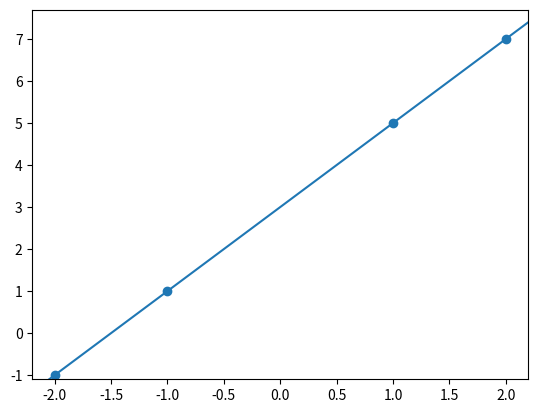

The matplotlib source for this figure:
#!/usr/bin/env python3
# -*- coding: utf-8 -*-
"""
Created on Thu Jun 18 18:48:50 2020

@author: jorgereis
"""

# =============================================================================
# Imports e interface com o usuário
# =============================================================================
import numpy as np
import matplotlib.pyplot as plt

# userInput = input (
# 'Qual a base que você quer que eu use? \nPor favor, selecione dentre exp.[1], trig.[2] ou polin.[3] \n'
                   # )

userInput = '3'

IMpossible_values = ['1', '2', 'e', 'E', 't', 'T']
possible_values = ['3', 'p', 'P']

if userInput in IMpossible_values:
    raise NameError ('Ainda não sei fazer assim desse jeito, sorry :/')
elif userInput in possible_values:
    print ('OK! Você selecionou o método com polinômios. \n')
else:
    raise NameError ('Você selecionou um valor que eu não sei trabalhar com. Tente novamente.')    



# =============================================================================
# Dados
# =============================================================================
x_data = [1, 2, -1, -2]
y_data = [5, 7,  1, -1]
# y = 2x + 3

base = 2



# =============================================================================
# Def. das funções
# =============================================================================

def polinomialF(_base, _x_data, _y_data):
    """
    Com a base polinomial P_n, a primeira coluna é preenchida com '1',
a segunda com x_i^1 = x_i e da terceira em diante, seguem-se as potências.    
    """
    _null_matrix = np.zeros(   (  len(_x_data) , _base  )   )
    
    for i in range( len(_null_matrix[0]) ):
        if i == 0:
            _null_matrix[:,i] = 1
        elif i == 1:
            _null_matrix[:,i] = np.array(_x_data)
        else:
            _aux = np.zeros(   ( len(_x_data) , 1)   ) # vetor-coluna nulo
            for j in range ( len(_x_data) ):
                _aux[j] = _x_data[j]**i        
            _null_matrix[:,i] = _aux[:,0]
    
    return _null_matrix


def polinomioGrauN(_x_value, _base_coefficients):
    """
    Retorna um polinômio para '_x_values' dados os '_base_coefficients' 
    matriz de base = {1, x, x², ..., x^} 
    coeficientes da base = {c_0, c_1, ..., c_n} = [C]
    """
    _y = 0
    for i in range( len(_base_coefficients) ):
        if i > 0:
            print (_base_coefficients[i])
            _y += _base_coefficients[i]*(_x_value**i)
        elif i == 0:
            _y += _base_coefficients[0]
    return _y





# =============================================================================
# Resolver sistema linear
# =============================================================================
    

matrixF = polinomialF(base, x_data, y_data)
# print( '\nThis is the polinomial-based matrice F: \n{}'.format(matrixF) )

"""
Para resolver o sistema, precisamos elencar a matrizF transposta, de tal modo que
matrizF^T · matrizF · C = matrizF^T · Y. 
Daí, só precisamos resolver o sistema linear para C.  
"""

Y = np.array(y_data).T # cria o vetor-coluna com os dados de y
# print(Y)

A = matrixF.T @ matrixF # cria a matriz-transposta da matrizF e faz produto matricial
# print('\n', A, '\n')

B = matrixF.T @ Y

C = np.linalg.solve(A, B) #resolve o sistema linear
C = C.tolist()
# print('\nEsta é a solução do sistema: \n{} \n'.format(C))





# =============================================================================
# Plots
# =============================================================================

'''
Plot dos dados
'''
plt.scatter(x_data , y_data)

'''
Plot da função encontrada mediante a base escolhida
'''
x = np.linspace(-100,100)
plt.plot(x, polinomioGrauN(x, C))

####Como fazer um plot genérico para uma base qualquer?
####UPDATE: resolvido para polinômios. Replicar?



'''
Alinhamento do gráfico
'''
x_min, x_max = 1.1*min(x_data), 1.1*max(x_data)
y_min, y_max = 1.1*min(y_data), 1.1*max(y_data)
plt.axis([x_min, x_max,
          y_min, y_max])

plt.show()







